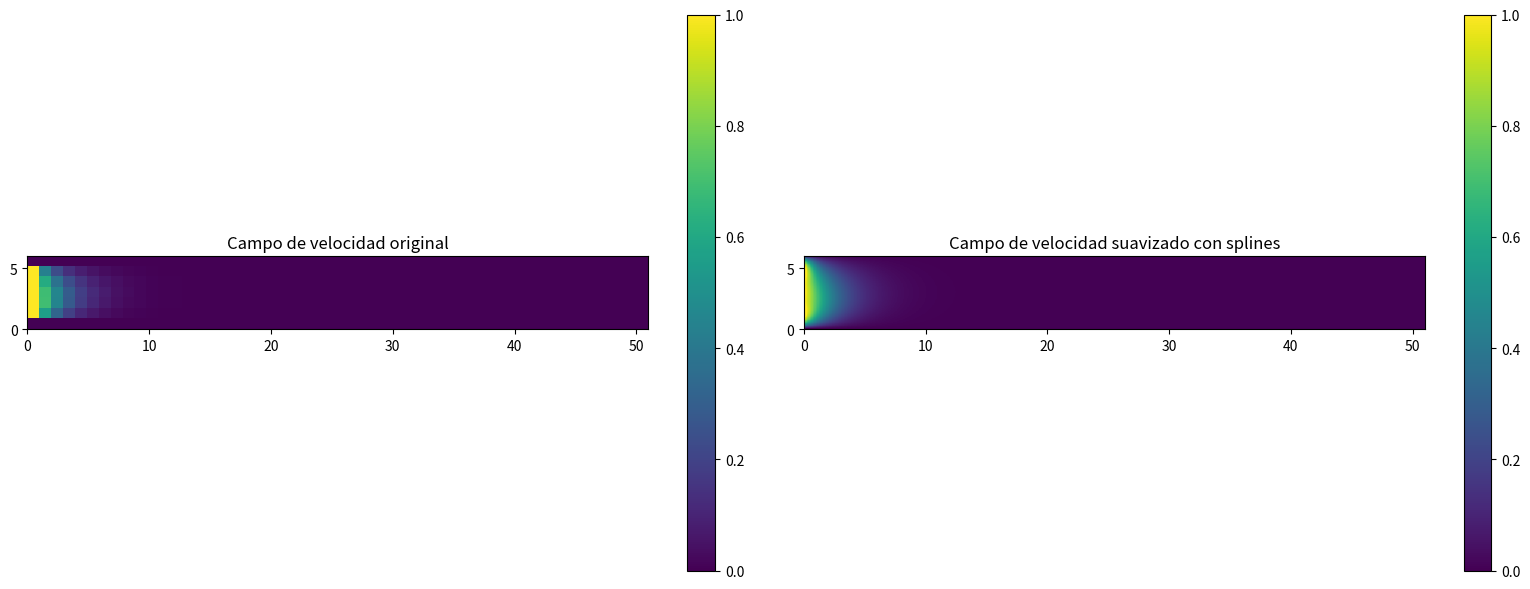

Python code for this plot:
import numpy as np
import matplotlib.pyplot as plt
from matplotlib.colors import Normalize
from matplotlib.cm import get_cmap
from scipy.sparse import lil_matrix
import pandas as pd
from scipy.sparse import lil_matrix
from scipy.interpolate import RectBivariateSpline

# Configuración de la malla
rows = 7  # Número de filas (incluyendo bordes)
cols = 52  # Número de columnas (incluyendo bordes)

# Crear malla de coordenadas
X, Y = np.meshgrid(np.arange(cols), np.arange(rows))

# Inicialización de las velocidades
vx = np.zeros((rows, cols))  # Velocidad en dirección x
vy = np.zeros((rows, cols))  # Velocidad en dirección y

# Condiciones de frontera modificadas
vx[0, :] = 0; vx[-1, :] = 0
vy[0, :] = 0.1; vy[-1, :] = 0.1
vx[1:6, 0] = 1
vx[0, 0] = 0
vx[6, 0] = 0
vy[:, 0] = 0.1
vx[:, -1] = 0
vy[:, -1] = 0.1

# Condición inicial en puntos internos
for i in range(1, rows-1):
    for j in range(1, cols-1):
        # vx[i, j] = max(0, 1 - (j / (cols-2)))  # Disminución lineal
        vx[i, j] = 0.5
        vy[i, j] = 0.1


def calculate_F(vx, h=1.0):
    rows, cols = vx.shape
    F = np.zeros((rows-2, cols-2))
    vy_const = 0.1

    for i in range(1, rows-1):
        for j in range(1, cols-1):
            term1 = vx[i+1,j] + vx[i-1,j] + vx[i,j+1] + vx[i,j-1]
            term2 = (h/2) * vx[i,j] * (vx[i+1,j] - vx[i-1,j])
            term3 = (h/2) * vy_const * (vx[i,j+1] - vx[i,j-1])
            vx_calculated = vx[i,j] - (1/4) * (term1 - term2 - term3)
            F[i-1, j-1] = vx_calculated
    return F


def calculate_Jacobian_sparse(vx, h=1.0):
    rows, cols = vx.shape
    n = (rows-2) * (cols-2)
    J = lil_matrix((n, n))

    for i in range(1, rows-1):
        for j in range(1, cols-1):
            idx = (i-1)*(cols-2) + (j-1)
            J[idx, idx] = 1 + (h/8)*(vx[i+1,j] - vx[i-1,j]) + (h/8)*vy[i,j]*(vx[i,j+1] - vx[i,j-1])

            if i > 1:
                J[idx, idx - (cols-2)] = -0.25 + (h/8)*vx[i,j]
            if i < rows-2:
                J[idx, idx + (cols-2)] = -0.25 - (h/8)*vx[i,j]
            if j > 1:
                J[idx, idx - 1] = -0.25 + (h/8)*0.1
            if j < cols-2:
                J[idx, idx + 1] = -0.25 - (h/8)*0.1
    return J
vx_copy_richardson = vx.copy()
def Richardson(a, b, M):
    n = b.shape[0]
    x = np.zeros(n)  # Vector unidimensional para la solución
    tol=1e-7

    for k in range(M):
        r = b - np.dot(a, x)  # Calculamos el residuo
        x = x + r  # Método de Richardson: corregir el valor de x

        # Criterio de convergencia opcional (norma del residuo)
        if np.linalg.norm(np.dot(a, x) - b) < tol:

            break

    return x
max_iter = 100
tol = 1e-7


for it in range(max_iter):
    F = calculate_F(vx_copy_richardson).flatten()  # Vector de residuos
    J = calculate_Jacobian_sparse(vx_copy_richardson).toarray()  # Matriz Jacobiana

    # Resolver J·ΔX = -F(X) usando LU
    delta_X = Richardson(J, -F, 1000)



    # Actualizar la copia de vx
    vx_copy_richardson[1:-1, 1:-1] += delta_X.reshape((rows-2, cols-2))

    # Verificar convergencia
    if np.linalg.norm(delta_X) < tol:
        print(f"\nConvergencia alcanzada en la iteración {it+1}")
        break
else:
    print("\nNo se alcanzó la convergencia dentro del número máximo de iteraciones")

# Aplicar splines para suavizar el flujo
x = np.arange(cols)
y = np.arange(rows)

# Crear spline cúbico bidimensional
spline = RectBivariateSpline(y, x, vx_copy_richardson, kx=3, ky=3)

# Crear una malla más fina para visualización suave
x_fine = np.linspace(0, cols-1, 200)
y_fine = np.linspace(0, rows-1, 50)
X_fine, Y_fine = np.meshgrid(x_fine, y_fine)

# Evaluar el spline en la malla fina
vx_smooth = spline(y_fine, x_fine)

# Visualización
fig, (ax1, ax2) = plt.subplots(1, 2, figsize=(16, 6))

# Gráfico original
cmap = get_cmap("viridis")
norm = Normalize(vmin=np.min(vx_copy_richardson), vmax=np.max(vx_copy_richardson))
im1 = ax1.imshow(vx_copy_richardson, cmap=cmap, norm=norm, extent=[0, cols-1, 0, rows-1])
ax1.set_title("Campo de velocidad original")
plt.colorbar(im1, ax=ax1)

# Gráfico suavizado con splines
im2 = ax2.imshow(vx_smooth, cmap=cmap, norm=norm, extent=[0, cols-1, 0, rows-1])
ax2.set_title("Campo de velocidad suavizado con splines")
plt.colorbar(im2, ax=ax2)


plt.tight_layout()
plt.show()